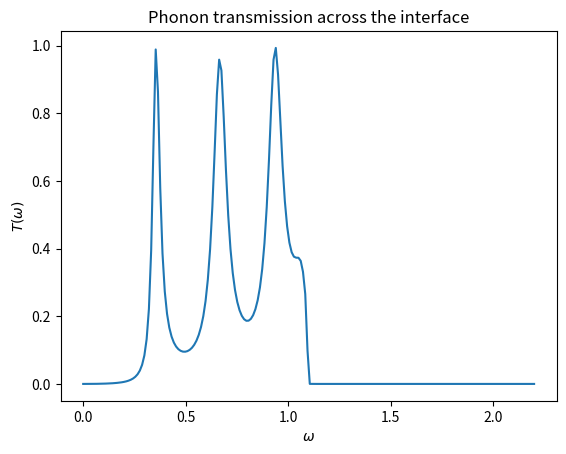

Here is the Python script that generated this plot:
# AUTOGENERATED! DO NOT EDIT! File to edit: ../nbs/02_phonon_intro.ipynb.

# %% auto 0
__all__ = ['mL', 'kL', 'mR', 'kR', 'N', 'm', 'K_dev', 'Minv_sqrt', 'D_dev', 'H0L', 'H1L', 'H0R', 'H1R', 'VL', 'VR', 'ws', 'Ts',
           'w2_vals', 'U', 'w_vals', 'end_coupling_weight', 'device_force_constants', 'lead_blocks', 'sancho_rubio',
           'surface_g_mono', 'gamma_from_sigma', 'transmission_at', 'spectral_channels']

# %% ../nbs/02_phonon_intro.ipynb 7
import numpy as np 
from numpy.linalg import inv, eig
from scipy.linalg import eigh

# %% ../nbs/02_phonon_intro.ipynb 9
# Left material
mL, kL = 1.0, 1.0
# Right material
mR, kR = 2.0, 0.6
N = 8
m = np.array([mL]*(N//2) + [mR]*(N - N //2))

# %% ../nbs/02_phonon_intro.ipynb 11
def device_force_constants(N: int, k_left: float, k_right: float) -> np.ndarray:
    """
    Build the NxN force-constant (Hessian) matrix K for a 1D chain with an interface.
    - First half bonds use k_left
    - Second half bonds use k_right
    Nearest-neighbor springs only (tridiagonal K).
    """
    K = np.zeros((N, N), dtype=float)

    for i in range(N):
        # left bond (i-1 <-> i)
        if i > 0:
            kij = k_left if (i - 1) < (N // 2) else k_right
            K[i, i]   += kij
            K[i, i-1] -= kij

        # right bond (i <-> i+1)
        if i < N - 1:
            kij = k_left if i < (N // 2) else k_right
            K[i, i]   += kij
            K[i, i+1] -= kij

    return K


# %% ../nbs/02_phonon_intro.ipynb 12
K_dev = device_force_constants(N, kL, kR)

#Mass-normalize: D = $M^{-1/2} K M^{-1/2}$
Minv_sqrt = np.diag(1.0 / np.sqrt(m))
D_dev = Minv_sqrt @ K_dev @ Minv_sqrt
D_dev

# %% ../nbs/02_phonon_intro.ipynb 14
from numpy.linalg import inv

def lead_blocks(mass: float, kspring: float):
    h0 = 2.0 * kspring / mass
    h1 = -1.0 * kspring / mass
    H0 = np.array([[h0]], dtype=float)
    H1 = np.array([[h1]], dtype=float)
    return H0, H1

def sancho_rubio(H0: np.ndarray, H1: np.ndarray, w2: float, eta: float = 1e-12, max_iter: int = 200):
    """Surface Green's function g^r for a semi-infinite 1D chain (1x1 blocks)."""
    z = w2 + 1j*eta
    a = H0.copy()
    b = H1.copy()
    for _ in range(max_iter):
        g = inv(z*np.eye(a.shape[0]) - a)
        a_new = a + b @ g @ b.T
        b_new = b @ g @ b
        if np.allclose(a_new, a) and np.allclose(b_new, b):
            a, b = a_new, b_new
            break
        a, b = a_new, b_new
    gsurf = inv(z*np.eye(a.shape[0]) - a)
    return gsurf

# Build left/right lead blocks
H0L, H1L = lead_blocks(mL, kL)
H0R, H1R = lead_blocks(mR, kR)

def surface_g_mono(w: float, m: float, k: float, eta: float = 1e-6) -> np.ndarray:
    """
    Retarded surface Green's function g^r(ω) for a semi-infinite 1D monatomic chain
    in the *mass-normalized* basis.

    Chain blocks: H0 = 2k/m, H1 = -k/m (scalar).
    g satisfies: (h1^2) g^2 - (z - h0) g + 1 = 0,  z=ω^2+iη.
    Pick the root with Im(g) < 0 (retarded condition).
    """
    z  = w**2 + 1j*eta
    h0 = 2.0 * k / m
    h1 = -1.0 * k / m
    a  = z - h0
    b2 = h1 * h1

    # complex-safe sqrt
    root = np.lib.scimath.sqrt(a*a - 4.0*b2)
    g1 = (a - root) / (2.0*b2)
    g2 = (a + root) / (2.0*b2)

    g = g1 if np.imag(g1) < 0 else g2  # retarded: Im(g) < 0
    return np.array([[g]], dtype=complex)


# %% ../nbs/02_phonon_intro.ipynb 16
def gamma_from_sigma(Sigma: np.ndarray) -> np.ndarray:
    return 1j * (Sigma - Sigma.conj().T)

# Coupling vectors in mass-normalized basis
VL = np.zeros((N, 1)); VL[0, 0]  = -np.sqrt(kL / mL)
VR = np.zeros((N, 1)); VR[-1, 0] = -np.sqrt(kR / mR)

def transmission_at(w: float, eta: float = 1e-6):
    # 1x1 surface GFs via closed-form
    gL = surface_g_mono(w, mL, kL, eta=eta)
    gR = surface_g_mono(w, mR, kR, eta=eta)

    SigmaL = VL @ gL @ VL.T
    SigmaR = VR @ gR @ VR.T

    GammaL = 1j * (SigmaL - SigmaL.conj().T)
    GammaR = 1j * (SigmaR - SigmaR.conj().T)

    z = (w**2 + 1j*eta)
    G = np.linalg.inv(z*np.eye(N) - D_dev - SigmaL - SigmaR)

    T = np.real(np.trace(GammaL @ G @ GammaR @ G.conj().T))
    return float(T), G, SigmaL, SigmaR



# %% ../nbs/02_phonon_intro.ipynb 18
import numpy as np
import matplotlib.pyplot as plt

ws = np.linspace(0.0, 2.2, 200)
Ts = [transmission_at(w)[0] for w in ws]

plt.figure()
plt.plot(ws, Ts)
plt.xlabel(r'$\omega$')
plt.ylabel(r'$T(\omega)$')
plt.title('Phonon transmission across the interface')
plt.show()


# %% ../nbs/02_phonon_intro.ipynb 20
from scipy.linalg import eigh

w2_vals, U = eigh(D_dev)                     # D U = U diag(w^2)
w_vals = np.sqrt(np.clip(w2_vals, 0, None))  # frequencies

# Heuristic coupling measure: weight on the two boundary atoms
end_coupling_weight = (U[0, :]**2 + U[-1, :]**2)

# Peek at the first few modes (frequency and end-coupling weight)
list(zip(w_vals[:5].round(4), end_coupling_weight[:5].round(4)))


# %% ../nbs/02_phonon_intro.ipynb 22
def spectral_channels(G: np.ndarray):
    A = 1j * (G - G.conj().T)
    # Hermitian stabilization for numerical safety
    A_herm = 0.5 * (A + A.conj().T)
    evals, evecs = eigh(A_herm)
    return evals, evecs, A

